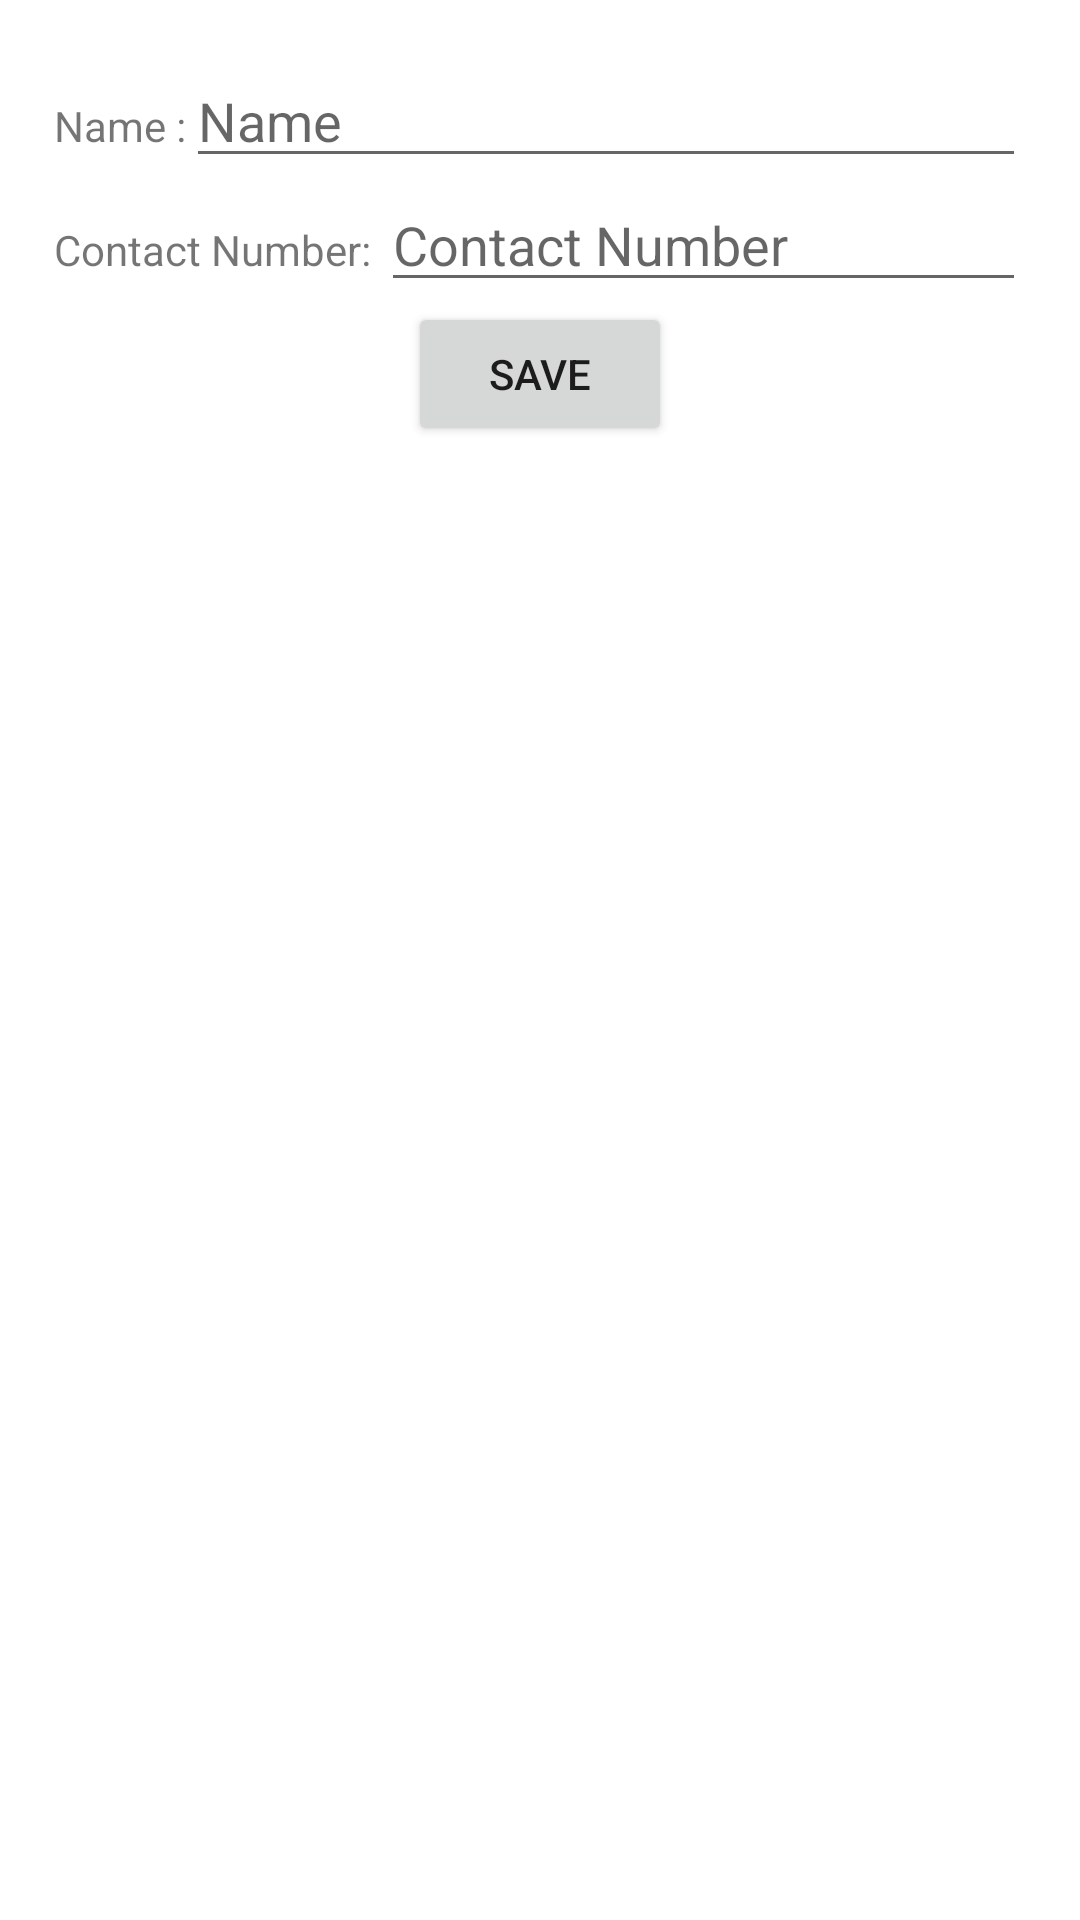

Reconstruct the res/layout file that produces this screen, plus the resources it refers to.
<!-- AndroidManifest.xml: application theme Theme.AndroidContactsApplication -->
<!-- res/layout/activity_add_contact.xml -->
<?xml version="1.0" encoding="utf-8"?>
<LinearLayout xmlns:android="http://schemas.android.com/apk/res/android"
    xmlns:tools="http://schemas.android.com/tools"
    android:layout_width="match_parent"
    android:layout_height="match_parent"
    android:orientation="vertical"
    android:padding="18dp"
    tools:context=".AddContact">




    <LinearLayout
        android:layout_width="match_parent"
        android:layout_height="wrap_content"
        android:orientation="horizontal">

        <TextView
            android:id="@+id/tViewName"
            android:layout_width="wrap_content"
            android:layout_height="wrap_content"
            android:text="Name :"
            tools:ignore="HardcodedText" />


        <EditText
            android:id="@+id/eTName"
            android:layout_width="match_parent"
            android:layout_height="wrap_content"
            android:ems="10"
            android:inputType="textPersonName"
            android:hint="Name"
            android:autofillHints="John Doe"
            tools:ignore="HardcodedText" />


    </LinearLayout>

    <LinearLayout
        android:layout_width="match_parent"
        android:layout_height="wrap_content"
        android:orientation="horizontal">

        <TextView
            android:id="@+id/tViewContactNumber"
            android:layout_width="wrap_content"
            android:layout_height="wrap_content"
            android:text="Contact Number: "
            tools:ignore="HardcodedText" />

        <EditText
            android:id="@+id/eTContactNumber"
            android:layout_width="match_parent"
            android:layout_height="wrap_content"
            android:ems="10"
            android:hint="Contact Number"
            android:inputType="phone"
            tools:ignore="Autofill,HardcodedText" />


    </LinearLayout>
    <Button
        android:id="@+id/saveButton"
        android:layout_gravity="center"
        android:layout_width="wrap_content"
        android:layout_height="wrap_content"
        android:text="Save" />



</LinearLayout>
<!-- resources referenced by this layout -->
<resources>
  <style name="Theme.AndroidContactsApplication" parent="Theme.MaterialComponents.DayNight.DarkActionBar">
          
          <item name="colorPrimary">@color/purple_500</item>
          <item name="colorPrimaryVariant">@color/purple_700</item>
          <item name="colorOnPrimary">@color/white</item>
          
          <item name="colorSecondary">@color/teal_200</item>
          <item name="colorSecondaryVariant">@color/teal_700</item>
          <item name="colorOnSecondary">@color/black</item>
          
          <item name="android:statusBarColor" tools:targetApi="l">?attr/colorPrimaryVariant</item>
          
      </style>
  <!-- not gathered from this repository: default colours our renderer supplied (Android Studio template values) -->
  <color name="purple_500">#FF6200EE</color>
  <color name="purple_700">#FF3700B3</color>
  <color name="teal_200">#FF03DAC5</color>
  <color name="teal_700">#FF018786</color>
  <color name="black">#FF000000</color>
  <color name="white">#FFFFFFFF</color>
</resources>
